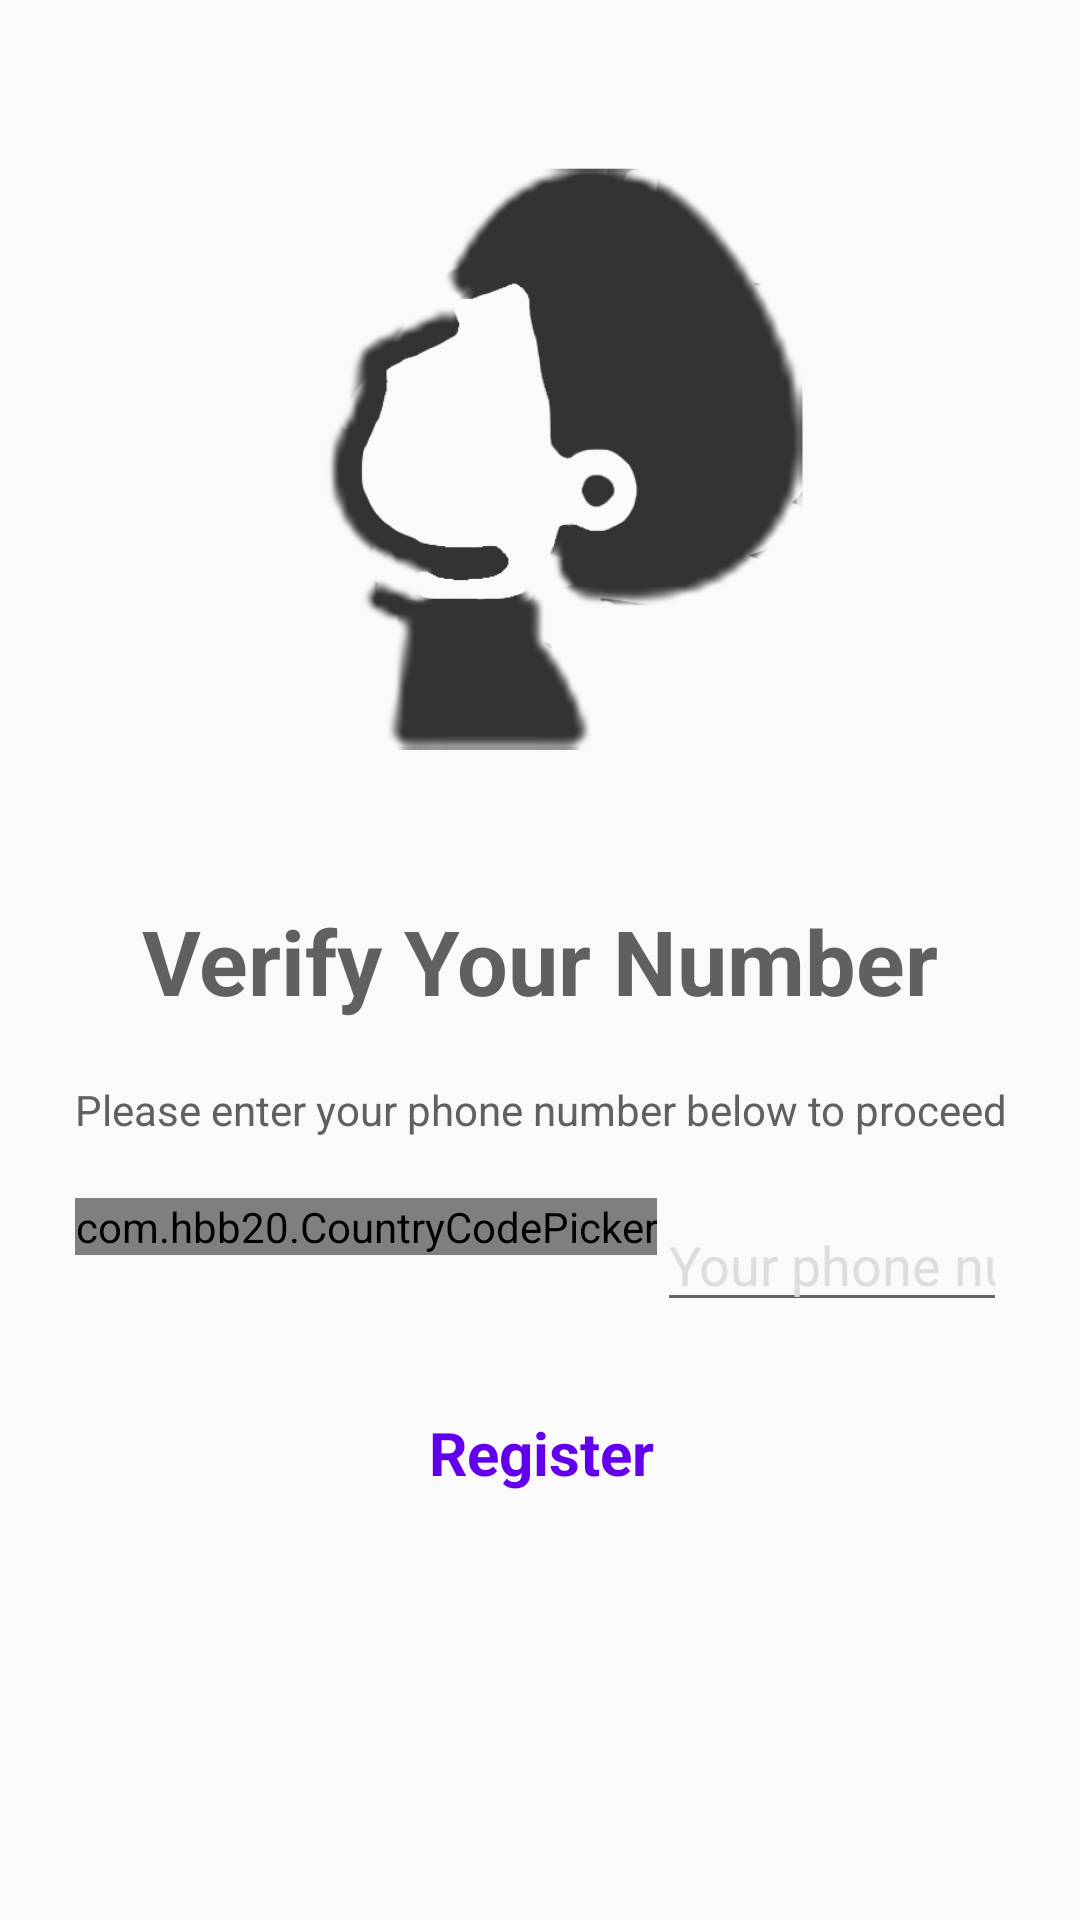

This screen was rendered from an Android layout file. Write that file and the resources it references.
<!-- AndroidManifest.xml: application theme AppCustomTheme.NoActionBar -->
<!-- res/layout/activity_register.xml -->
<?xml version="1.0" encoding="utf-8"?>
<ScrollView xmlns:android="http://schemas.android.com/apk/res/android"
    xmlns:app="http://schemas.android.com/apk/res-auto"
    xmlns:tools="http://schemas.android.com/tools"
    android:layout_width="match_parent"
    android:layout_height="match_parent"
    tools:context=".RegisterActivity">


    <androidx.constraintlayout.widget.ConstraintLayout
        android:layout_width="match_parent"
        android:layout_height="wrap_content"
        android:paddingBottom="50dp">

        <ImageView
            android:id="@+id/phoneVerificationImage"
            android:layout_width="200dp"
            android:layout_height="wrap_content"
            android:layout_marginTop="50dp"
            android:adjustViewBounds="true"
            android:src="@drawable/logo"
            app:layout_constraintEnd_toEndOf="parent"
            app:layout_constraintStart_toStartOf="parent"
            app:layout_constraintTop_toTopOf="parent" />

        <TextView
            android:id="@+id/verificationtextOne"
            android:layout_width="wrap_content"
            android:layout_height="wrap_content"
            android:layout_marginTop="50dp"
            android:text="@string/verify_your_number"
            android:textColor="#606060"
            android:textSize="30sp"
            android:textStyle="bold"
            app:layout_constraintEnd_toEndOf="parent"
            app:layout_constraintStart_toStartOf="parent"
            app:layout_constraintTop_toBottomOf="@id/phoneVerificationImage" />

        <TextView
            android:id="@+id/verificationtextTwo"
            android:layout_width="wrap_content"
            android:layout_height="wrap_content"
            android:layout_marginTop="20dp"
            android:text="@string/please_enter_your_phone_number_below_to_proceed"
            android:textColor="#606060"
            app:layout_constraintEnd_toEndOf="@id/verificationtextOne"
            app:layout_constraintStart_toStartOf="@id/verificationtextOne"
            app:layout_constraintTop_toBottomOf="@id/verificationtextOne" />

        <com.hbb20.CountryCodePicker
            android:id="@+id/country_code"
            android:layout_width="wrap_content"
            android:layout_height="wrap_content"
            android:layout_marginTop="20dp"
            app:ccpDialog_showCloseIcon="true"
            app:ccp_autoDetectCountry="true"
            app:ccp_clickable="false"
            app:ccp_defaultNameCode="KE"
            app:ccp_hintExampleNumber="true"
            app:ccp_showArrow="false"
            app:ccp_showNameCode="false"
            app:layout_constraintStart_toStartOf="@id/verificationtextTwo"
            app:layout_constraintTop_toBottomOf="@+id/verificationtextTwo" />
        

        <EditText
            android:id="@+id/userphone"
            android:layout_width="0dp"
            android:layout_height="wrap_content"
            android:layout_marginTop="20dp"
            android:hint="@string/your_phone_number_here"
            android:inputType="phone"
            android:textColorHint="#dddddd"
            app:layout_constraintEnd_toEndOf="@id/verificationtextTwo"
            app:layout_constraintStart_toEndOf="@+id/country_code"
            app:layout_constraintTop_toBottomOf="@+id/verificationtextTwo" />

        <TextView
            android:id="@+id/sendPhone"
            android:layout_width="0dp"
            android:layout_height="wrap_content"
            android:layout_marginTop="20dp"
            android:background="@drawable/btn_gradient_style"
            android:gravity="center"
            android:paddingTop="10dp"
            android:paddingBottom="10dp"
            android:text="@string/register"
            android:textColor="@color/colorWhite"
            android:textSize="20sp"
            android:textStyle="bold"
            app:layout_constraintEnd_toEndOf="@id/userphone"
            app:layout_constraintStart_toStartOf="@id/country_code"
            app:layout_constraintTop_toBottomOf="@id/userphone" />
    </androidx.constraintlayout.widget.ConstraintLayout>
</ScrollView>
<!-- resources referenced by this layout -->
<resources>
  <!-- drawable logo: png bitmap (drawable, 28162 bytes) -->
  <string name="please_enter_your_phone_number_below_to_proceed">Please enter your phone number below to proceed</string>
  <string name="register">Register</string>
  <string name="verify_your_number">Verify Your Number</string>
  <string name="your_phone_number_here">Your phone number here</string>
  <style name="AppCustomTheme.NoActionBar" parent="Theme.AppCompat.Light.DarkActionBar">
          <item name="colorPrimary">@color/colorPrimary</item>
          <item name="colorPrimaryDark">@color/colorPrimaryDark</item>
          <item name="colorAccent">@color/colorAccent</item>
          <item name="windowActionBar">false</item>
          <item name="windowNoTitle">true</item>
          <item name="android:windowFullscreen">false</item>
          <item name="android:textColor">@color/colorPrimary</item>
      </style>
  <!-- not gathered from this repository: default colours our renderer supplied (Android Studio template values) -->
  <color name="colorPrimary">#FF6200EE</color>
  <color name="colorPrimaryDark">#FF3700B3</color>
  <color name="colorAccent">#FF03DAC5</color>
</resources>
